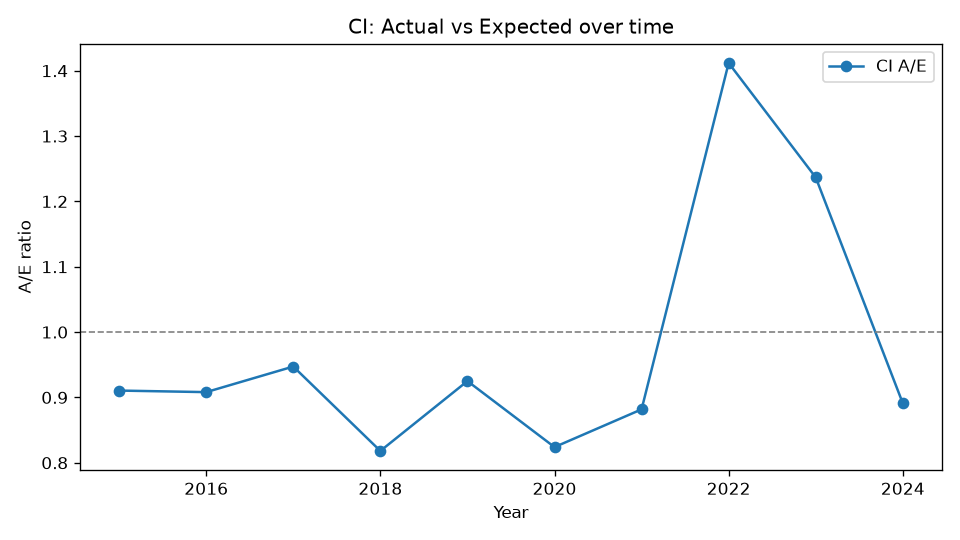

Values plotted in this chart, from the file beside it:
Year, Actual, Expected, AE
2015, 543, 596.4, 0.9105
2016, 654, 720.2, 0.9081
2017, 793, 837.1, 0.9473
2018, 788, 963.2, 0.8181
2019, 1015, 1097, 0.925
2020, 1021, 1239, 0.824
2021, 1222, 1386, 0.8817
2022, 2186, 1548, 1.412
2023, 2126, 1719, 1.237
2024, 1687, 1893, 0.891
